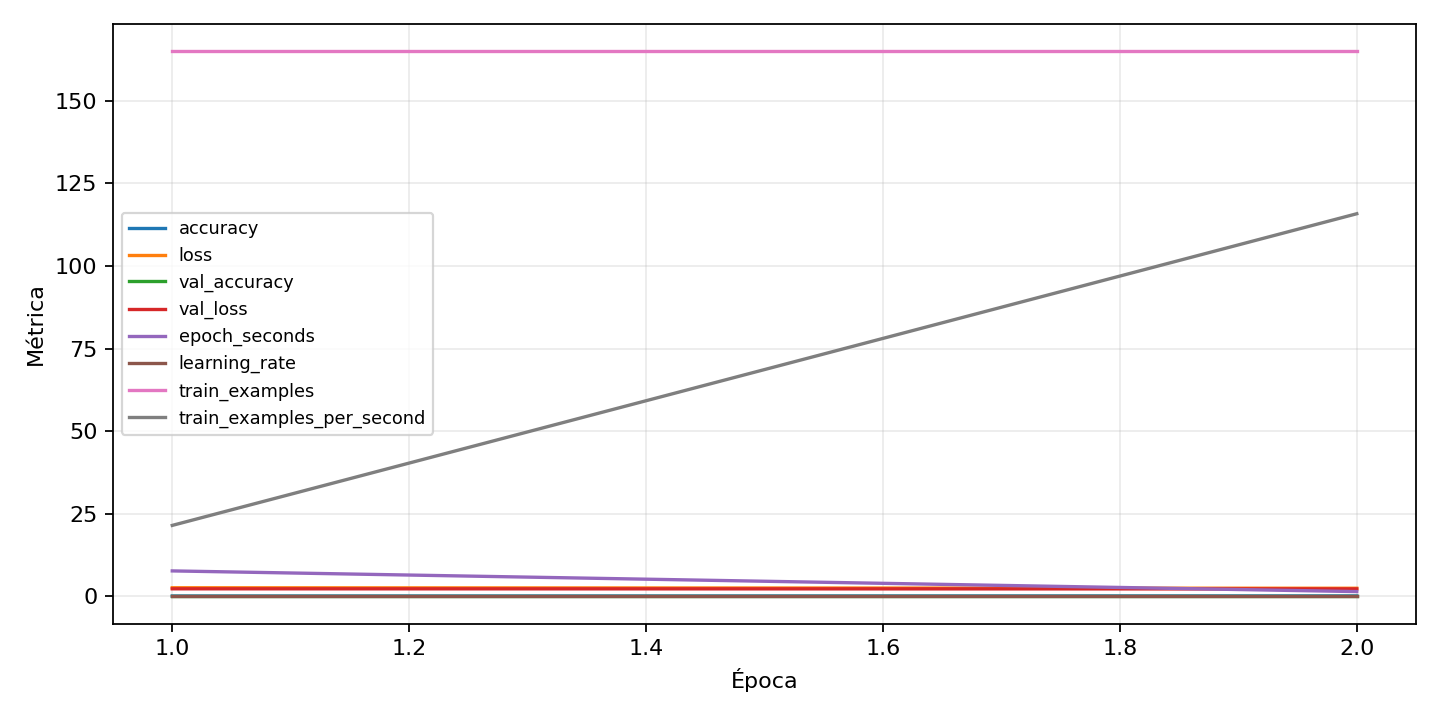

Source data for this figure (header and first rows):
epoch, accuracy, epoch_seconds, learning_rate, loss, train_examples, train_examples_per_second, val_accuracy, val_balanced_accuracy, val_class_0_f1, val_class_0_precision, val_class_0_recall, val_class_0_support, val_class_1_f1, val_class_1_precision, val_class_1_recall, val_class_1_support, val_class_2_f1, val_class_2_precision, val_class_2_recall, val_class_2_support, val_class_3_f1, val_class_3_precision, val_class_3_recall
1, 0.08485, 7.687, 0.0003, 2.588, 165.0, 21.46, 0.2333, 0.2333, 0.0, 0.0, 0.0, 3.0, 0.4, 0.5, 0.3333, 3.0, 0.0, 0.0, 0.0, 3.0, 0.0, 0.0, 0.0
2, 0.1091, 1.425, 0.0003, 2.436, 165.0, 115.8, 0.2333, 0.2333, 0.0, 0.0, 0.0, 3.0, 0.3333, 0.3333, 0.3333, 3.0, 0.0, 0.0, 0.0, 3.0, 0.0, 0.0, 0.0
